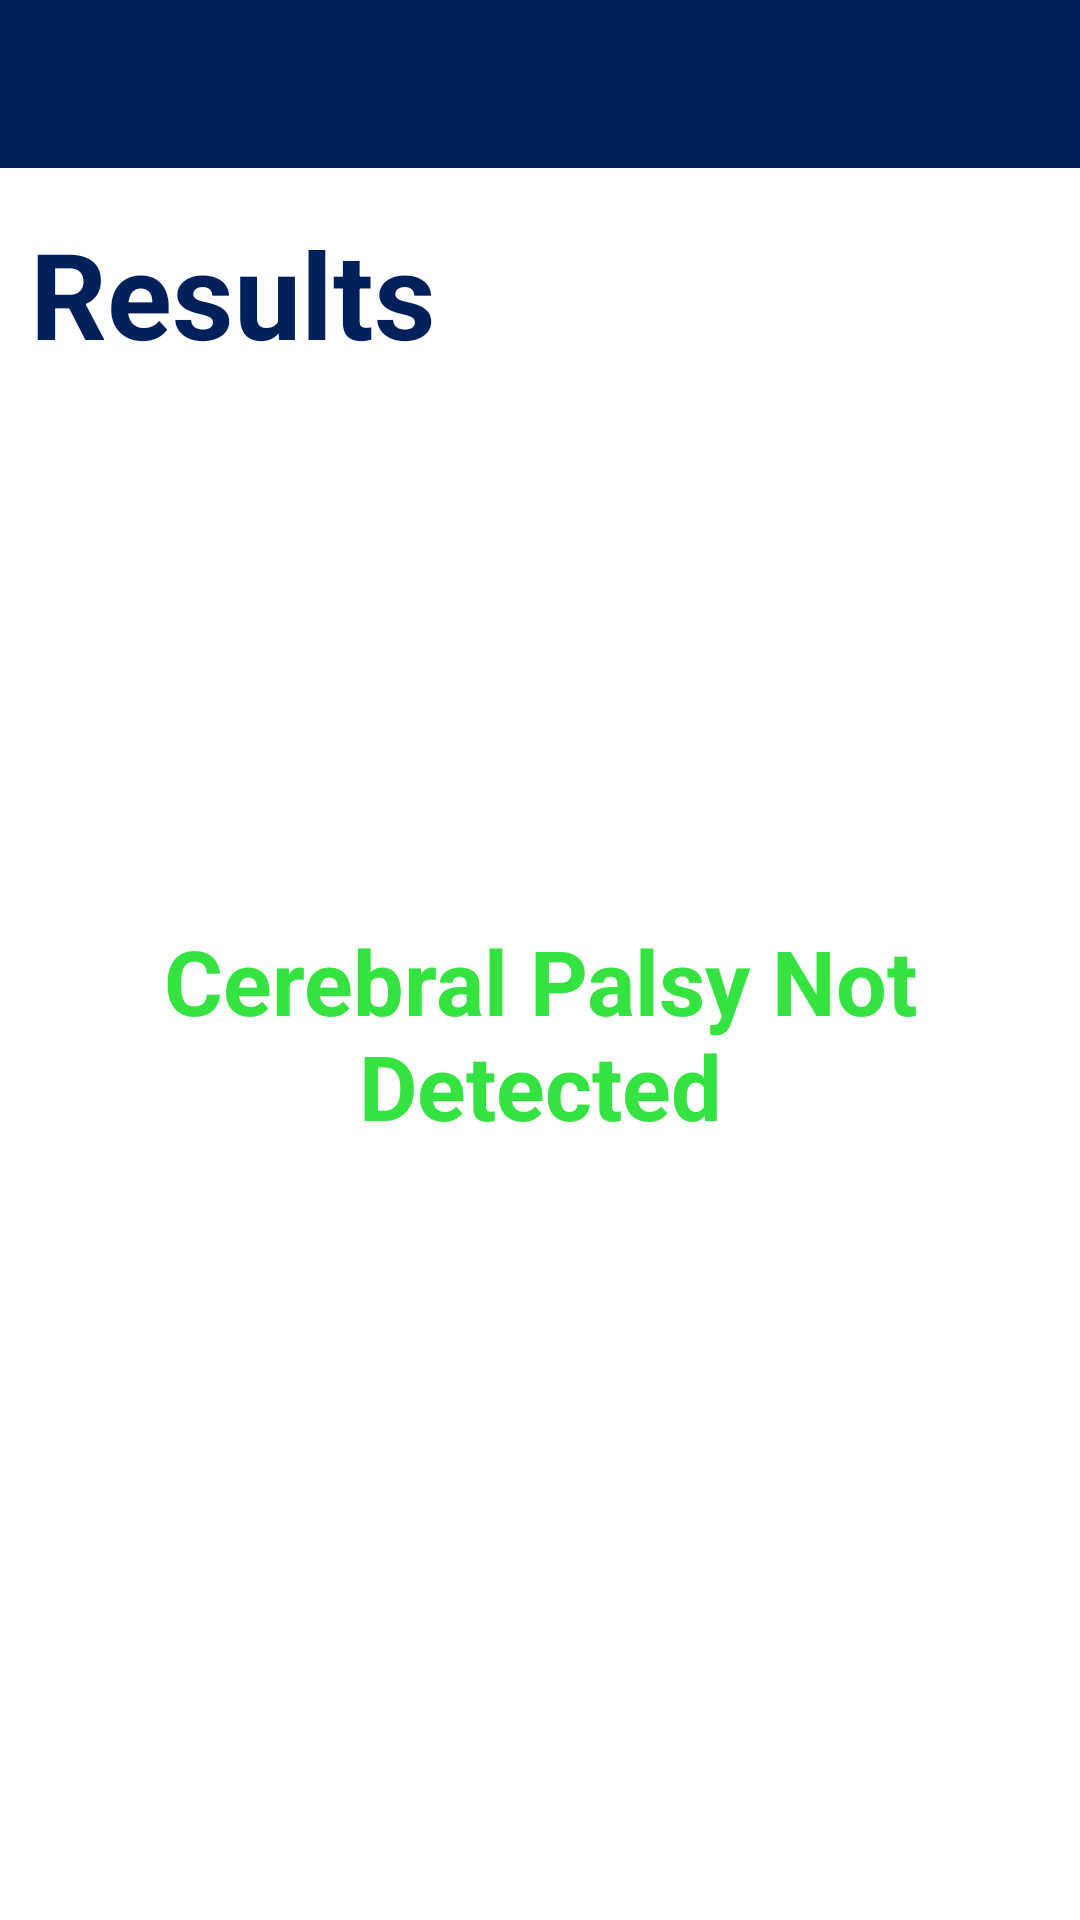

Layout XML and referenced resources for this Android screen:
<!-- AndroidManifest.xml: application theme Theme.CerebralPalsyDetection -->
<!-- res/layout/quizresults4.xml -->
<?xml version="1.0" encoding="utf-8"?>
<LinearLayout xmlns:android="http://schemas.android.com/apk/res/android"
    xmlns:app="http://schemas.android.com/apk/res-auto"
    xmlns:tools="http://schemas.android.com/tools"
    android:layout_width="match_parent"
    android:layout_height="match_parent"
    tools:context=".quizresults4"
    android:orientation="vertical">
    <androidx.appcompat.widget.Toolbar
        android:id="@+id/qrtoolbar"
        android:layout_width="match_parent"
        android:layout_height="wrap_content"
        android:layout_marginBottom="5dp"
        android:background="@color/app"
        android:theme="@style/ThemeOverlay.MaterialComponents.Dark.ActionBar"
        app:titleMarginStart="10dp"
        app:titleTextColor="@color/white"
        tools:ignore="MissingConstraints" />


    <LinearLayout
        android:layout_width="match_parent"
        android:layout_height="match_parent"
        android:padding="10dp"
        android:orientation="vertical">

        <TextView
            android:layout_width="match_parent"
            android:layout_height="wrap_content"
            android:fontFamily="sans-serif"
            android:gravity="left"
            android:text="Results"
            android:textColor="@color/app"
            android:textSize="40sp"
            android:textStyle="bold"
            android:id="@+id/Results">

        </TextView>

        <TextView
            android:layout_width="match_parent"
            android:layout_height="400dp"
            android:layout_marginTop="20dp"
            android:textSize="30sp"
            android:fontFamily="sans-serif"
            android:textColor="#34e240"
            android:textStyle="bold"
            android:id="@+id/results"
            android:gravity="center"
            android:text="Cerebral Palsy Not Detected">

        </TextView>

    </LinearLayout>

</LinearLayout>
<!-- resources referenced by this layout -->
<resources>
  <color name="app">#00205c</color>
  <color name="white">#FFFFFFFF</color>
  <style name="Theme.CerebralPalsyDetection" parent="Theme.MaterialComponents.DayNight.NoActionBar">
          
          <item name="colorPrimary">@color/purple_500</item>
          <item name="colorPrimaryVariant">@color/purple_700</item>
          <item name="colorOnPrimary">@color/white</item>
          
          <item name="colorSecondary">@color/teal_200</item>
          <item name="colorSecondaryVariant">@color/teal_700</item>
          <item name="colorOnSecondary">@color/black</item>
          
          <item name="android:statusBarColor"> #0000ffff </item>
  
          
      </style>
  <color name="purple_500">#FF6200EE</color>
  <color name="purple_700">#FF3700B3</color>
  <color name="teal_200">#FF03DAC5</color>
  <color name="teal_700">#FF018786</color>
  <color name="black">#FF000000</color>
</resources>
